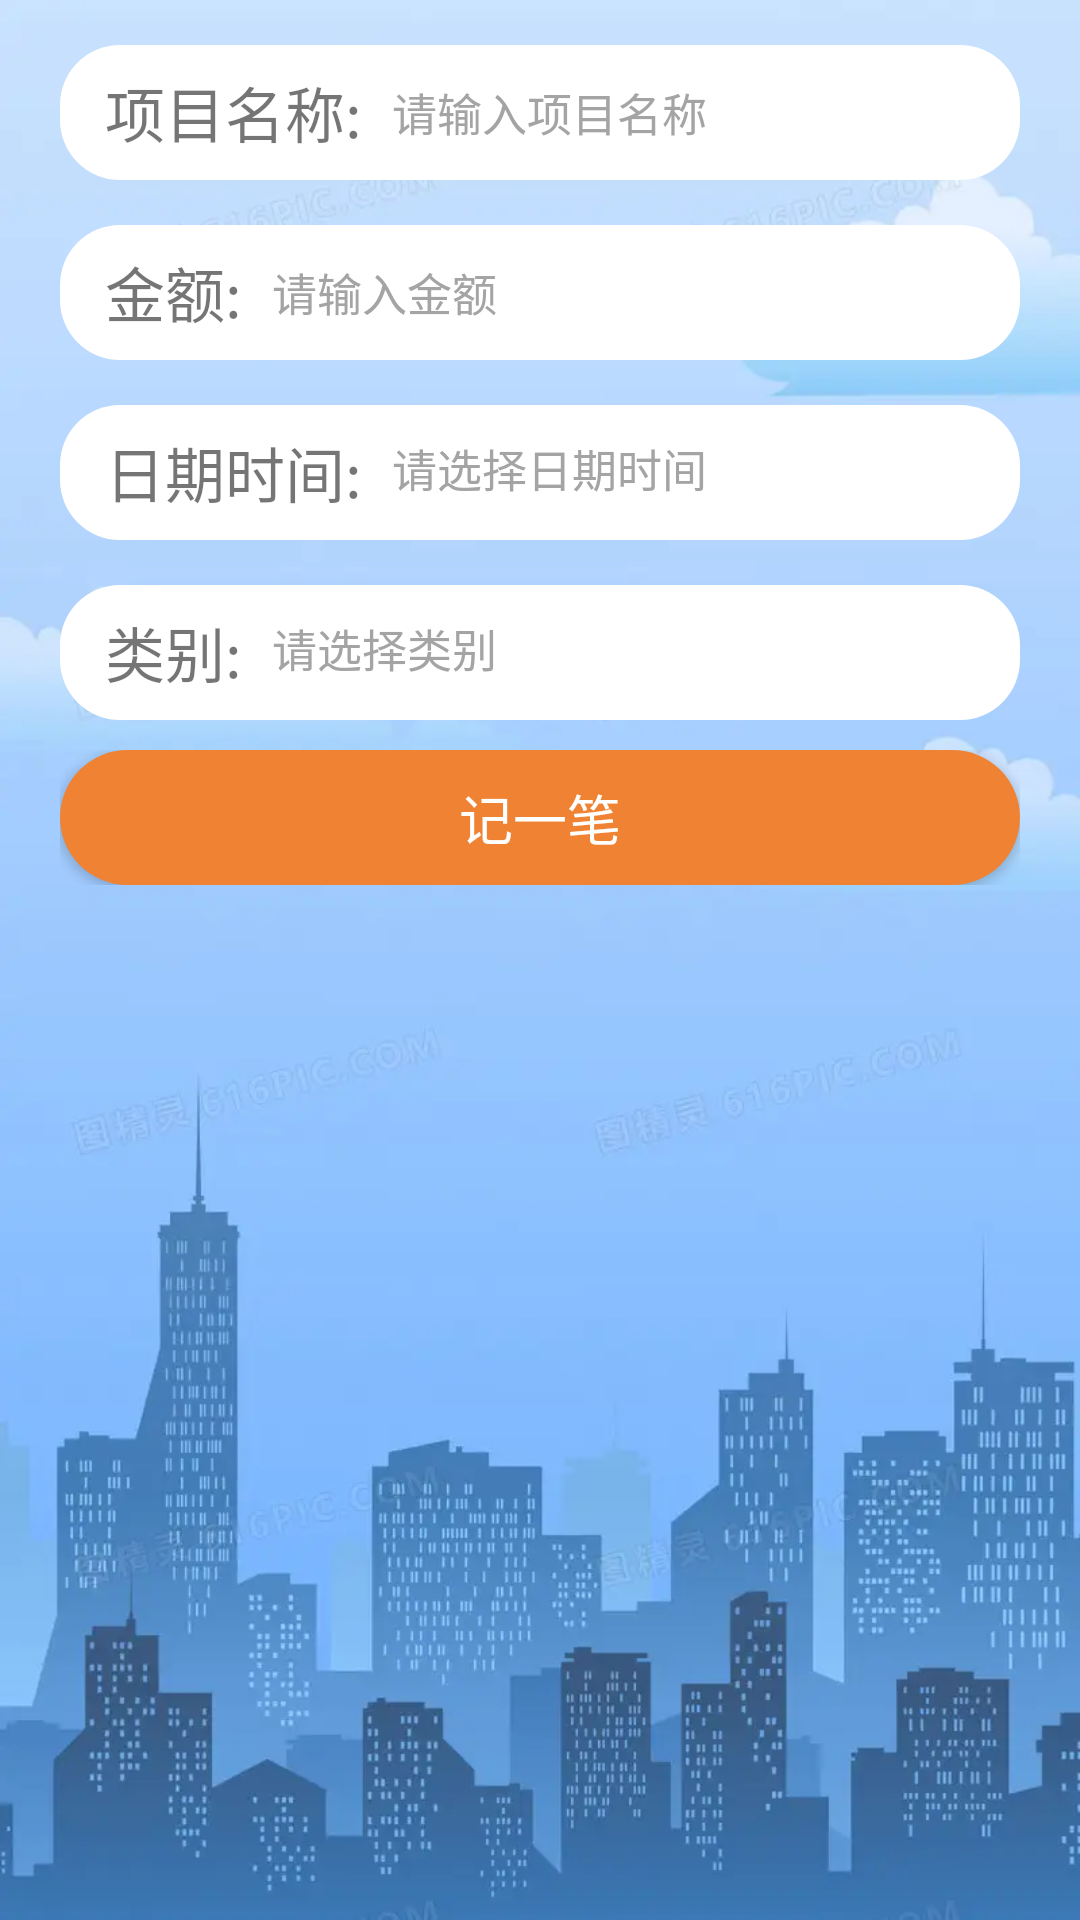

This screen was rendered from an Android layout file. Write that file and the resources it references.
<!-- AndroidManifest.xml: application theme Theme.NewManageMoneyAPP -->
<!-- res/layout/activity_income.xml -->
<?xml version="1.0" encoding="utf-8"?>
<LinearLayout xmlns:android="http://schemas.android.com/apk/res/android"
    xmlns:app="http://schemas.android.com/apk/res-auto"
    xmlns:tools="http://schemas.android.com/tools"
    android:layout_width="match_parent"
    android:layout_height="match_parent"
    android:background="@drawable/bg"
    android:orientation="vertical"
    tools:context=".IncomeActivity">

    <LinearLayout
        style="@style/LoginLayoutStyle"
        android:layout_width="match_parent">

        <TextView
            android:layout_width="wrap_content"
            android:layout_height="wrap_content"
            android:layout_gravity="center"
            android:text="项目名称:"
            android:textSize="20dp" />

        <EditText
            android:id="@+id/et_name"
            style="@style/EditTextStyle"
            android:layout_width="match_parent"
            android:layout_height="45dp"
            android:hint="请输入项目名称"
            android:inputType="text"
            android:lines="1"
            android:singleLine="true"
            android:textCursorDrawable="@null"
             />
    </LinearLayout>

    <LinearLayout
        style="@style/LoginLayoutStyle"
        android:layout_width="match_parent">

        <TextView
            android:layout_width="wrap_content"
            android:layout_height="wrap_content"
            android:layout_gravity="center"
            android:text="金额:"
            android:textSize="20dp" />

        <EditText
            android:id="@+id/et_money"
            style="@style/EditTextStyle"
            android:layout_width="match_parent"
            android:layout_height="45dp"
            android:hint="请输入金额"
            android:inputType="text"
            android:lines="1"
            android:singleLine="true"
            android:textCursorDrawable="@null"
            />
    </LinearLayout>



    <LinearLayout
        style="@style/LoginLayoutStyle"
        android:layout_width="match_parent">

        <TextView
            android:layout_width="wrap_content"
            android:layout_height="wrap_content"
            android:layout_gravity="center"
            android:text="日期时间:"
            android:textSize="20dp" />

        <TextView
            android:id="@+id/et_time"
            style="@style/EditTextStyle"
            android:layout_width="match_parent"
            android:layout_height="45dp"
            android:hint="请选择日期时间"
            android:inputType="text"
            android:lines="1"
            android:singleLine="true"
            android:textCursorDrawable="@null"
             />
    </LinearLayout>
    <LinearLayout
        style="@style/LoginLayoutStyle"
        android:layout_width="match_parent">

        <TextView
            android:layout_width="wrap_content"
            android:layout_height="wrap_content"
            android:layout_gravity="center"
            android:text="类别:"
            android:textSize="20dp" />

        <TextView
            android:id="@+id/et_lb"
            style="@style/EditTextStyle"
            android:layout_width="match_parent"
            android:layout_height="45dp"
            android:hint="请选择类别"
            android:inputType="text"
            android:lines="1"
            android:singleLine="true"
            android:textCursorDrawable="@null"
             />
    </LinearLayout>

    <LinearLayout
        android:layout_width="match_parent"
        android:layout_height="wrap_content"
        android:layout_marginTop="10dp"
        android:paddingLeft="20dp"
        android:paddingRight="20dp">

        <Button
            android:id="@+id/look_btn"
            android:layout_width="match_parent"
            android:layout_height="45dp"
            android:background="@drawable/login_button_bg"
            android:layout_gravity="center"
            android:gravity="center"
            android:text="记一笔"
            android:textColor="@color/white"
            android:textSize="18sp" />
    </LinearLayout>
</LinearLayout>
<!-- resources referenced by this layout -->
<resources>
  <color name="white">#FFFFFFFF</color>
  <!-- drawable bg: jpg bitmap (drawable, 443654 bytes) -->
  <!-- drawable login_button_bg (drawable) -->
  <?xml version="1.0" encoding="utf-8"?>
  <shape xmlns:android="http://schemas.android.com/apk/res/android">
  
      <size android:width="75dp" android:height="40dp"/>
      <corners android:radius="40dp"/>
      <solid android:color="@color/locationColor"></solid>
  
  
  
  
  </shape>
  <style name="EditTextStyle">
          <item name="android:background">@null</item>
          <item name="android:textSize">15sp</item>
          <item name="android:textColorHint">#A4A4A4</item>
          <item name="android:textColor">#333333</item>
          <item name="android:paddingTop">10dp</item>
          <item name="android:paddingBottom">10dp</item>
          <item name="android:paddingStart">10dp</item>
          <item name="android:paddingEnd">10dp</item>
      </style>
  <style name="LoginLayoutStyle">
          <item name="android:layout_width">match_parent</item>
          <item name="android:layout_height">wrap_content</item>
          <item name="android:layout_marginTop">15dp</item>
          <item name="android:layout_marginLeft">20dp</item>
          <item name="android:layout_marginRight">20dp</item>
          <item name="android:paddingRight">15dp</item>
          <item name="android:paddingLeft">15dp</item>
          <item name="android:background">@drawable/shap_item_cellcolor_bg</item>
      </style>
  <style name="Theme.NewManageMoneyAPP" parent="Theme.AppCompat.DayNight.NoActionBar">
          
          <item name="colorPrimary">@color/purple_500</item>
          <item name="colorPrimaryVariant">@color/purple_700</item>
          <item name="colorOnPrimary">@color/white</item>
          
          <item name="colorSecondary">@color/teal_200</item>
          <item name="colorSecondaryVariant">@color/teal_700</item>
          <item name="colorOnSecondary">@color/black</item>
          
          <item name="android:statusBarColor">?attr/colorPrimaryVariant</item>
          
      </style>
  <color name="locationColor">#f08333</color>
  <!-- drawable shap_item_cellcolor_bg (drawable) -->
  <?xml version="1.0" encoding="utf-8"?>
  <shape xmlns:android="http://schemas.android.com/apk/res/android"
      android:shape="rectangle">
      
      
      <solid android:color="@color/white" />
      
      
      <corners android:radius="20dp"></corners>
  
  </shape>
  <color name="purple_500">#FF6200EE</color>
  <color name="purple_700">#FF3700B3</color>
  <color name="teal_200">#FF03DAC5</color>
  <color name="teal_700">#FF018786</color>
  <color name="black">#FF000000</color>
</resources>
